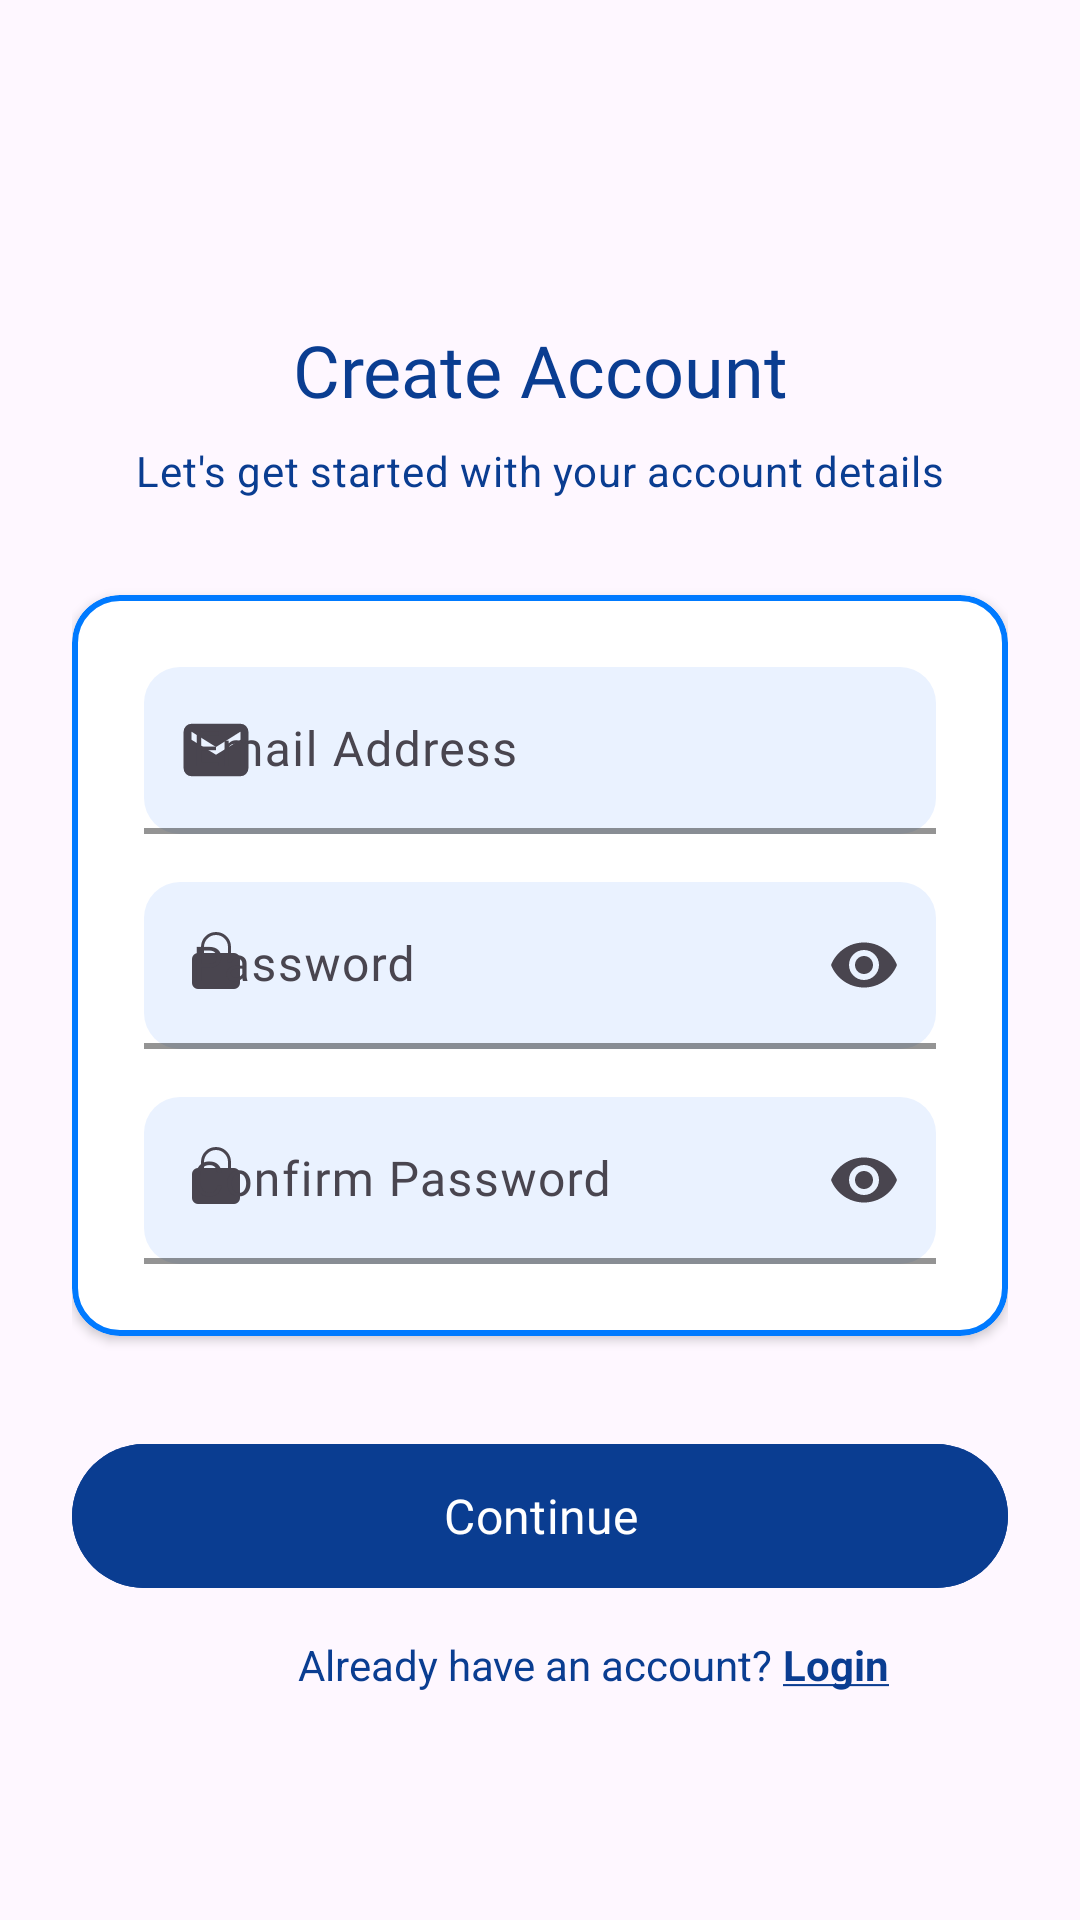

The Android layout XML behind this screen, and the referenced resources:
<!-- AndroidManifest.xml: application theme Theme.LuxeVista -->
<!-- res/layout/fragment_signup_step1.xml -->
<?xml version="1.0" encoding="utf-8"?>
<ScrollView xmlns:android="http://schemas.android.com/apk/res/android"
    xmlns:app="http://schemas.android.com/apk/res-auto"
    android:layout_width="match_parent"
    android:layout_height="match_parent"
    android:fillViewport="true"
    android:background="@android:color/transparent">

    <androidx.constraintlayout.widget.ConstraintLayout
        android:layout_width="match_parent"
        android:layout_height="match_parent"
        android:padding="24dp">

        <TextView
            android:id="@+id/tvWelcome"
            android:layout_width="0dp"
            android:layout_height="wrap_content"
            android:text="Create Account"
            android:textAppearance="@style/TextAppearance.Material3.HeadlineSmall"
            android:fontFamily="@font/poppins_bold"
            android:textAlignment="center"
            android:layout_marginBottom="8dp"
            android:textColor="#0A3D91"
            app:layout_constraintTop_toTopOf="parent"
            app:layout_constraintBottom_toTopOf="@id/tvSubtitle"
            app:layout_constraintStart_toStartOf="parent"
            app:layout_constraintEnd_toEndOf="parent"
            app:layout_constraintVertical_chainStyle="packed" />

        <TextView
            android:id="@+id/tvSubtitle"
            android:layout_width="0dp"
            android:layout_height="wrap_content"
            android:text="Let's get started with your account details"
            android:textAppearance="@style/TextAppearance.Material3.BodyMedium"
            android:textAlignment="center"
            android:textColor="#0A3D91"
            android:layout_marginBottom="32dp"
            app:layout_constraintTop_toBottomOf="@id/tvWelcome"
            app:layout_constraintBottom_toTopOf="@id/cardForm"
            app:layout_constraintStart_toStartOf="parent"
            app:layout_constraintEnd_toEndOf="parent" />

        <com.google.android.material.card.MaterialCardView
            android:id="@+id/cardForm"
            android:layout_width="0dp"
            android:layout_height="wrap_content"
            app:cardCornerRadius="16dp"
            app:cardElevation="2dp"
            app:cardBackgroundColor="#FFFFFF"
            app:strokeWidth="2dp"
            app:strokeColor="#007AFF"
            app:layout_constraintTop_toBottomOf="@id/tvSubtitle"
            app:layout_constraintBottom_toTopOf="@id/btnNext"
            app:layout_constraintStart_toStartOf="parent"
            app:layout_constraintEnd_toEndOf="parent"
            app:layout_constraintVertical_chainStyle="packed">

            <LinearLayout
                android:layout_width="match_parent"
                android:layout_height="wrap_content"
                android:orientation="vertical"
                android:padding="24dp">

                <com.google.android.material.textfield.TextInputLayout
                    android:id="@+id/tilEmail"
                    style="@style/Widget.Material3.TextInputLayout.FilledBox"
                    android:layout_width="match_parent"
                    android:layout_height="wrap_content"
                    android:hint="Email Address"
                    app:startIconDrawable="@drawable/ic_email"
                    app:boxBackgroundColor="#EAF2FF"
                    app:boxCornerRadiusTopStart="12dp"
                    app:boxCornerRadiusTopEnd="12dp"
                    app:boxCornerRadiusBottomStart="12dp"
                    app:boxCornerRadiusBottomEnd="12dp"
                    app:boxStrokeColor="#0A3D91"
                    app:boxStrokeWidth="2dp"
                    app:hintTextColor="#0A3D91">

                    <com.google.android.material.textfield.TextInputEditText
                        android:id="@+id/etEmail"
                        android:layout_width="match_parent"
                        android:layout_height="wrap_content"
                        android:inputType="textEmailAddress"
                        android:fontFamily="@font/poppins_regular" />
                </com.google.android.material.textfield.TextInputLayout>

                <com.google.android.material.textfield.TextInputLayout
                    android:id="@+id/tilPassword"
                    style="@style/Widget.Material3.TextInputLayout.FilledBox"
                    android:layout_width="match_parent"
                    android:layout_height="wrap_content"
                    android:hint="Password"
                    app:startIconDrawable="@drawable/ic_lock"
                    app:endIconMode="password_toggle"
                    app:boxBackgroundColor="#EAF2FF"
                    app:boxCornerRadiusTopStart="12dp"
                    app:boxCornerRadiusTopEnd="12dp"
                    app:boxCornerRadiusBottomStart="12dp"
                    app:boxCornerRadiusBottomEnd="12dp"
                    app:boxStrokeColor="#0A3D91"
                    app:boxStrokeWidth="2dp"
                    app:hintTextColor="#0A3D91"
                    android:layout_marginTop="16dp">

                    <com.google.android.material.textfield.TextInputEditText
                        android:id="@+id/etPassword"
                        android:layout_width="match_parent"
                        android:layout_height="wrap_content"
                        android:inputType="textPassword"
                        android:fontFamily="@font/poppins_regular" />
                </com.google.android.material.textfield.TextInputLayout>

                <com.google.android.material.textfield.TextInputLayout
                    android:id="@+id/tilConfirmPassword"
                    style="@style/Widget.Material3.TextInputLayout.FilledBox"
                    android:layout_width="match_parent"
                    android:layout_height="wrap_content"
                    android:hint="Confirm Password"
                    app:startIconDrawable="@drawable/ic_lock"
                    app:endIconMode="password_toggle"
                    app:boxBackgroundColor="#EAF2FF"
                    app:boxCornerRadiusTopStart="12dp"
                    app:boxCornerRadiusTopEnd="12dp"
                    app:boxCornerRadiusBottomStart="12dp"
                    app:boxCornerRadiusBottomEnd="12dp"
                    app:boxStrokeColor="#0A3D91"
                    app:boxStrokeWidth="2dp"
                    app:hintTextColor="#0A3D91"
                    android:layout_marginTop="16dp">

                    <com.google.android.material.textfield.TextInputEditText
                        android:id="@+id/etConfirmPassword"
                        android:layout_width="match_parent"
                        android:layout_height="wrap_content"
                        android:inputType="textPassword"
                        android:fontFamily="@font/poppins_regular" />
                </com.google.android.material.textfield.TextInputLayout>

            </LinearLayout>
        </com.google.android.material.card.MaterialCardView>

        <com.google.android.material.button.MaterialButton
            android:id="@+id/btnNext"
            style="@style/Widget.Material3.Button"
            android:layout_width="0dp"
            android:layout_height="56dp"
            android:text="Continue"
            android:textSize="16sp"
            android:fontFamily="@font/poppins_medium"
            android:backgroundTint="#0A3D91"
            app:cornerRadius="28dp"
            android:layout_marginTop="32dp"
            app:layout_constraintTop_toBottomOf="@id/cardForm"
            app:layout_constraintBottom_toBottomOf="parent"
            app:layout_constraintStart_toStartOf="parent"
            app:layout_constraintEnd_toEndOf="parent" />

        <TextView
            android:id="@+id/tvAlready"
            android:layout_width="wrap_content"
            android:layout_height="wrap_content"
            android:text="Already have an account? "
            android:textColor="#0A3D91"
            android:layout_marginTop="12dp"
            android:gravity="center"
            app:layout_constraintTop_toBottomOf="@id/btnNext"
            app:layout_constraintStart_toStartOf="parent"
            app:layout_constraintEnd_toEndOf="parent"/>

        <TextView
            android:id="@+id/tvLoginLink"
            android:layout_width="wrap_content"
            android:layout_height="wrap_content"
            android:text="@string/login_underlined"
            android:textColor="#0A3D91"
            android:textStyle="bold"
            android:clickable="true"
            android:focusable="true"
            android:background="?attr/selectableItemBackgroundBorderless"
            app:layout_constraintTop_toBottomOf="@id/btnNext"
            app:layout_constraintStart_toEndOf="@id/tvAlready"
            android:layout_marginTop="12dp"/>

    </androidx.constraintlayout.widget.ConstraintLayout>
    
</ScrollView>
<!-- resources referenced by this layout -->
<resources>
  <!-- drawable ic_email (drawable) -->
  <vector xmlns:android="http://schemas.android.com/apk/res/android"
      android:width="24dp"
      android:height="24dp"
      android:viewportWidth="960"
      android:viewportHeight="960">
    <path
        android:pathData="M154,830q-43.72,0 -74.86,-31.14Q48,767.73 48,724v-488q0,-43.72 31.14,-74.86T154,130h652q43.72,0 74.86,31.14T912,236v488q0,43.73 -31.14,74.86Q849.72,830 806,830L154,830ZM480,543 L806,344v-108L480,440 154,236v108l326,199Z"
        android:fillColor="#ffffff"/>
  </vector>
  <!-- drawable ic_lock (drawable) -->
  <vector xmlns:android="http://schemas.android.com/apk/res/android"
      android:width="24dp"
      android:height="24dp"
      android:viewportWidth="24"
      android:viewportHeight="24">
      <path android:fillColor="#FF666666" android:pathData="M12,17a2,2 0,1 0,0 -4 2,2 0,0 0,0 4zM18,8h-1V6a5,5 0,0 0,-10 0v2H6a2,2 0,0 0,-2 2v8a2,2 0,0 0,2 2h12a2,2 0,0 0,2 -2v-8a2,2 0,0 0,-2 -2zM8,6a4,4 0,0 1,8 0v2H8V6z"/>
  </vector>
  <string name="login_underlined"><u>Login</u></string>
  <style name="Theme.LuxeVista" parent="Base.Theme.LuxeVista" />
  <style name="Base.Theme.LuxeVista" parent="Theme.Material3.DayNight.NoActionBar">
          
          
      </style>
</resources>
